The GitHub repository Aryawwww/Image-Programming-group-10 contains a labelled image folder "dataset" with 5 categories: tomato bacterial spot, tomato late blight, tomato septoria leaf spot, tomato yellow leaf curl virus, tomato healthy. Examples follow, each with its label.

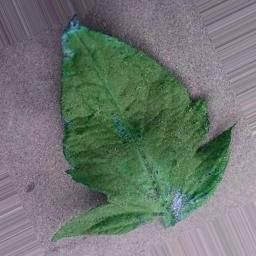
Label: tomato healthy

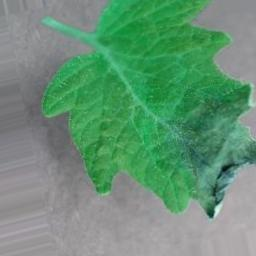
Label: tomato late blight

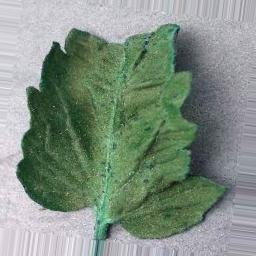
Label: tomato healthy

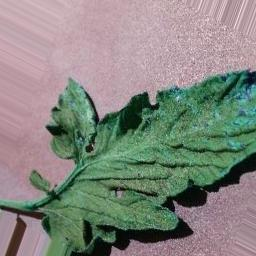
Label: tomato septoria leaf spot

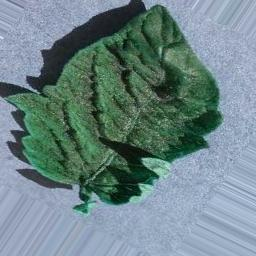
Label: tomato yellow leaf curl virus

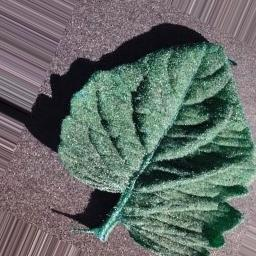
Label: tomato bacterial spot
